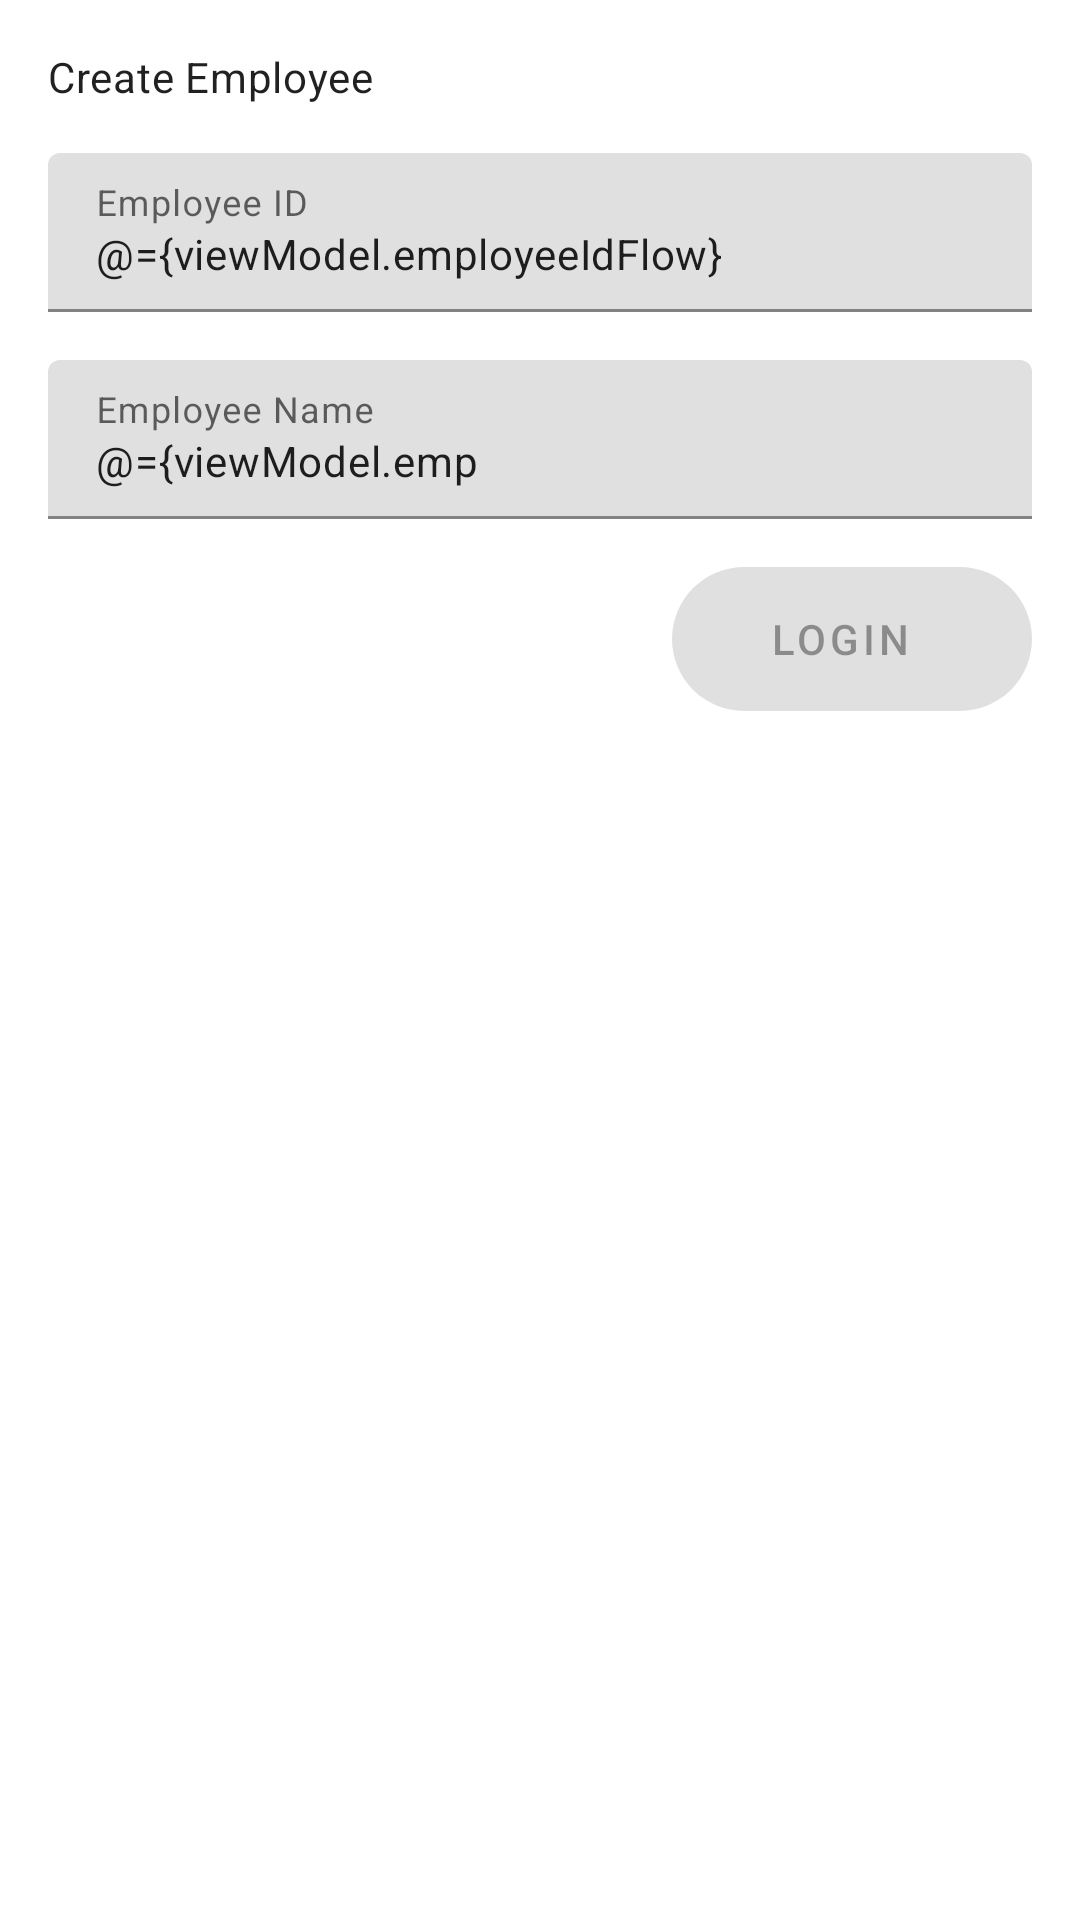

Here is an Android app screen rendered from its layout file. Give the layout XML and the strings, colors and styles it references.
<!-- AndroidManifest.xml: application theme Theme.AquaExchange -->
<!-- res/layout/bottom_sheet_fragment_create_dialog.xml -->
<?xml version="1.0" encoding="utf-8"?>
<layout>

    <data>

        <variable
            name="viewModel"
            type="com.example.aquaexchange.ui.create_employee.CreateEmployeeViewModel" />
    </data>

    <androidx.constraintlayout.widget.ConstraintLayout xmlns:android="http://schemas.android.com/apk/res/android"
        xmlns:app="http://schemas.android.com/apk/res-auto"
        android:layout_width="match_parent"
        android:layout_height="match_parent">

        <com.google.android.material.textview.MaterialTextView
            android:id="@+id/createEmployeeTxt"
            android:layout_width="match_parent"
            android:layout_height="wrap_content"
            android:layout_margin="@dimen/margin_normal"
            android:text="@string/create_employee"
            android:textAppearance="@style/TextAppearance.Material3.BodyMedium"
            app:layout_constraintTop_toTopOf="parent" />


        <com.google.android.material.textfield.TextInputLayout
            android:id="@+id/employeeIdInputLayout"
            android:layout_width="match_parent"
            android:layout_height="wrap_content"
            android:layout_margin="@dimen/margin_normal"
            android:hint="@string/employee_id"
            app:layout_constraintTop_toBottomOf="@+id/createEmployeeTxt">

            <com.google.android.material.textfield.TextInputEditText
                android:id="@+id/employeeIdEditText"
                android:layout_width="match_parent"
                android:layout_height="wrap_content"
                android:inputType="number"
                android:text="@={viewModel.employeeIdFlow}"
                android:textAppearance="?textAppearanceBody2" />

        </com.google.android.material.textfield.TextInputLayout>

        <com.google.android.material.textfield.TextInputLayout
            android:id="@+id/employeeNameInputLayout"
            android:layout_width="match_parent"
            android:layout_height="wrap_content"
            android:layout_margin="@dimen/margin_normal"
            android:hint="@string/employee_name"
            app:layout_constraintTop_toBottomOf="@+id/employeeIdInputLayout">

            <com.google.android.material.textfield.TextInputEditText
                android:id="@+id/employeeNameEditText"
                android:layout_width="match_parent"
                android:layout_height="wrap_content"
                android:imeOptions="actionDone"
                android:maxLength="16"
                android:maxLines="1"
                android:text="@={viewModel.employeeNameFlow}"
                android:textAppearance="?textAppearanceBody2" />

        </com.google.android.material.textfield.TextInputLayout>

        <com.google.android.material.floatingactionbutton.ExtendedFloatingActionButton
            android:id="@+id/loginFab"
            android:layout_width="wrap_content"
            android:layout_height="wrap_content"
            android:layout_margin="@dimen/margin_normal"
            android:enabled="@{viewModel.employeeIdFlow.length() > 0 &amp;&amp; viewModel.employeeNameFlow.length() > 0, default=false}"
            android:onClick="@{()->viewModel.addEmployee()}"
            android:text="@string/login"
            android:textAlignment="center"
            app:icon="@drawable/right_arrow"
            app:iconGravity="textEnd"
            app:layout_constraintEnd_toEndOf="parent"
            app:layout_constraintTop_toBottomOf="@id/employeeNameInputLayout" />

        <View
            android:layout_width="match_parent"
            android:layout_height="@dimen/margin_normal"
            android:visibility="invisible"
            app:layout_constraintTop_toBottomOf="@+id/loginFab" />


    </androidx.constraintlayout.widget.ConstraintLayout>
</layout>
<!-- resources referenced by this layout -->
<resources>
  <dimen name="margin_normal">16dp</dimen>
  <string name="create_employee">Create Employee</string>
  <string name="employee_id">Employee ID</string>
  <string name="employee_name">Employee Name</string>
  <string name="login">Login</string>
  <style name="Theme.AquaExchange" parent="Theme.MaterialComponents.DayNight.DarkActionBar">
          
          <item name="colorPrimary">@color/purple_500</item>
          <item name="colorPrimaryVariant">@color/purple_700</item>
          <item name="colorOnPrimary">@color/white</item>
          
          <item name="colorSecondary">@color/teal_200</item>
          <item name="colorSecondaryVariant">@color/teal_700</item>
          <item name="colorOnSecondary">@color/black</item>
          
          <item name="android:statusBarColor">?attr/colorPrimaryVariant</item>
          
      </style>
  <!-- not gathered from this repository: default colours our renderer supplied (Android Studio template values) -->
  <color name="purple_500">#FF6200EE</color>
  <color name="purple_700">#FF3700B3</color>
  <color name="teal_200">#FF03DAC5</color>
  <color name="teal_700">#FF018786</color>
  <color name="black">#FF000000</color>
  <color name="white">#FFFFFFFF</color>
</resources>
